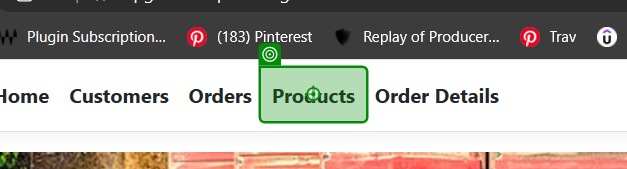
Task: Connected Office Web Application User Acceptance Testing
Workflow: Products

Step 1: click on 'Products'

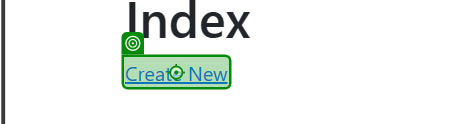
Step 2 [then]: click on 'Create New'

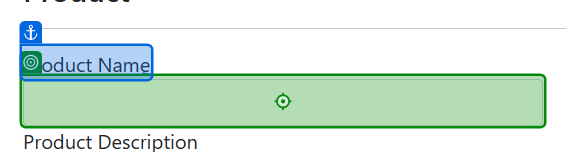
Step 3 [then]: type "[CurrentRow.Item("ProductName").ToString()]" into 'Product Name'

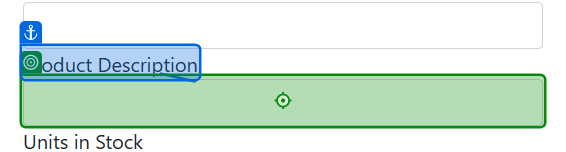
Step 4: type "[CurrentRow.Item("ProductDescription").ToString()]" into 'Product Description'

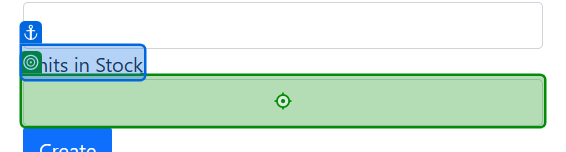
Step 5: type "[CurrentRow.Item("UnitsInStock").ToString()]" into 'Units in Stock'

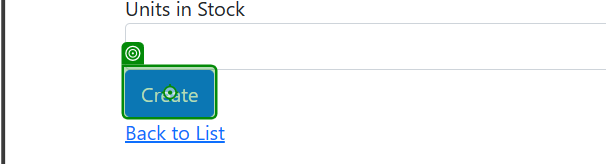
Step 6: click on 'Create'

Step 7: click on 'Create New' (same screen as step 2)

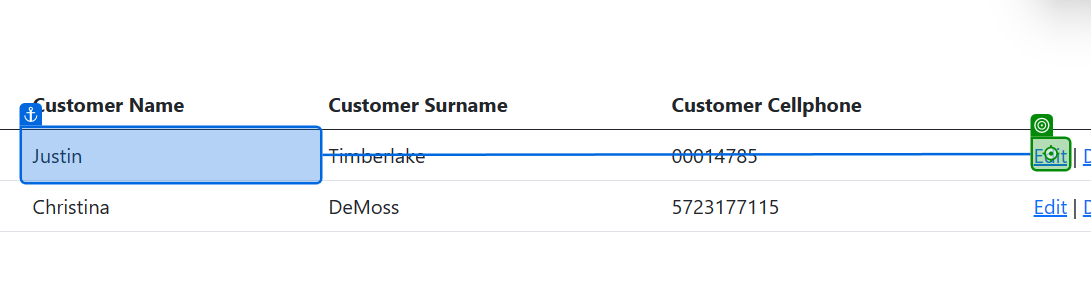
Step 8 [then]: click

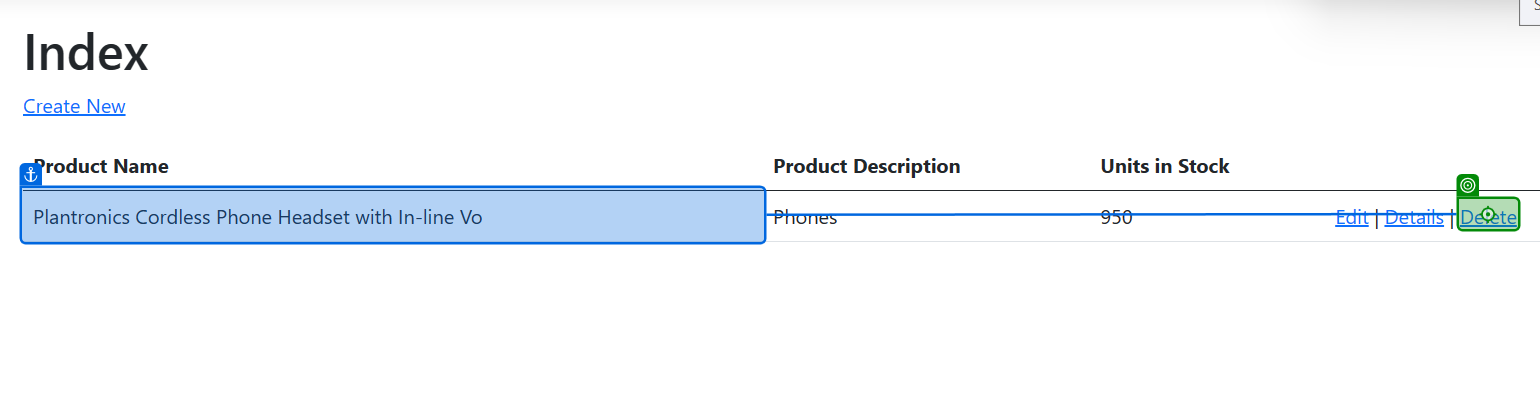
Step 9: click on 'Delete'

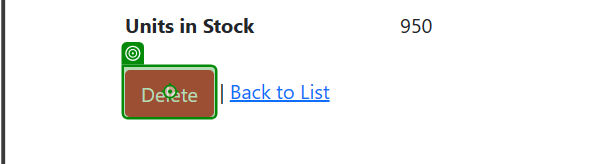
Step 10: click on 'Delete'